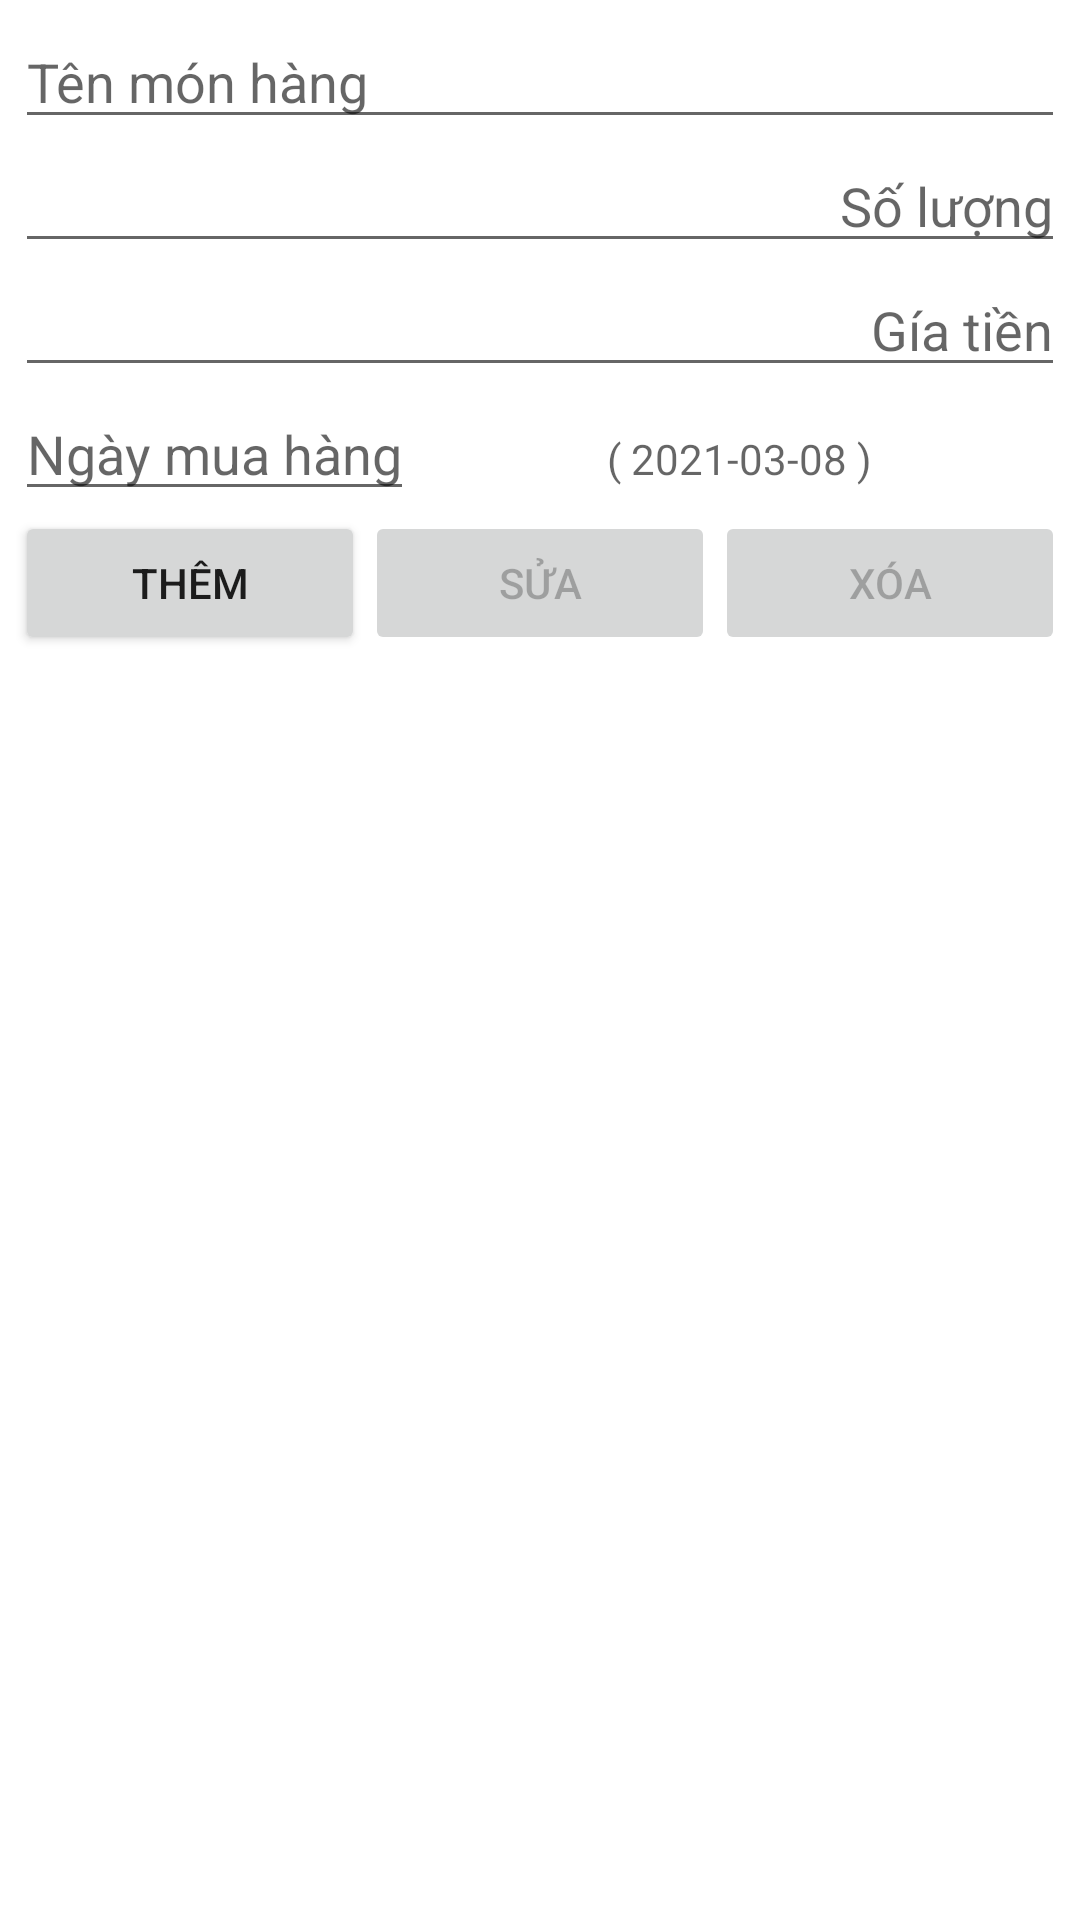

Layout XML and referenced resources for this Android screen:
<!-- AndroidManifest.xml: application theme Theme.BKShopping -->
<!-- res/layout/activity_main2.xml -->
<?xml version="1.0" encoding="utf-8"?>
<LinearLayout xmlns:android="http://schemas.android.com/apk/res/android"
    xmlns:app="http://schemas.android.com/apk/res-auto"
    xmlns:tools="http://schemas.android.com/tools"
    android:layout_width="match_parent"
    android:layout_height="match_parent"
    android:orientation="vertical"
    tools:context=".MainActivity2"
    android:padding="5dp">

    <EditText
        android:id="@+id/editTenmonhang"
        android:layout_width="match_parent"
        android:layout_height="wrap_content"
        android:hint="Tên món hàng"
        android:inputType="textCapWords"/>
    <EditText
        android:id="@+id/editSoluong"
        android:layout_width="match_parent"
        android:layout_height="wrap_content"
        android:hint="Số lượng"
        android:gravity="right"
        android:inputType="number"/>
    <EditText
        android:id="@+id/editGiatien"
        android:layout_width="match_parent"
        android:layout_height="wrap_content"
        android:hint="Gía tiền"
        android:gravity="right"
        android:inputType="number"/>
    <LinearLayout
        android:layout_width="match_parent"
        android:layout_height="wrap_content"
        android:orientation="horizontal">
        <EditText
            android:id="@+id/pickNgayMua"
            android:layout_width="wrap_content"
            android:layout_height="wrap_content"
            android:hint="Ngày mua hàng"
            android:gravity="center"
            android:focusable="false"
            android:focusableInTouchMode="false"
            android:onClick="openDatePicker"
            android:inputType="none"/>
        <TextView
            android:layout_width="match_parent"
            android:layout_height="wrap_content"
            android:hint="( 2021-03-08 )"
            android:gravity="center"/>

    </LinearLayout>
    <LinearLayout
        android:layout_width="match_parent"
        android:layout_height="wrap_content"
        android:orientation="horizontal">

        <Button
            android:id="@+id/btnAdd"
            android:layout_width="wrap_content"
            android:layout_height="wrap_content"
            android:layout_alignParentBottom="true"
            android:onClick="insert"
            android:text="Thêm"
            android:layout_weight="1"/>
        <Button
            android:id="@+id/btnUpdate"
            android:layout_width="wrap_content"
            android:layout_height="wrap_content"
            android:text="sửa"
            android:layout_weight="1"
            android:layout_alignParentBottom="true"
            android:enabled="false"
            android:onClick="update"/>
        <Button
            android:id="@+id/btnDelete"
            android:layout_width="wrap_content"
            android:layout_height="wrap_content"
            android:text="Xóa"
            android:layout_weight="1"
            android:onClick="delete"
            android:layout_alignParentBottom="true"
            android:enabled="false"/>

    </LinearLayout>

    <ListView
        android:id="@+id/listProduct"
        android:layout_width="match_parent"
        android:layout_height="match_parent"></ListView>

</LinearLayout>
<!-- resources referenced by this layout -->
<resources>
  <style name="Theme.BKShopping" parent="Theme.MaterialComponents.DayNight.DarkActionBar">
          
          <item name="colorPrimary">@color/purple_500</item>
          <item name="colorPrimaryVariant">@color/purple_700</item>
          <item name="colorOnPrimary">@color/white</item>
          
          <item name="colorSecondary">@color/teal_200</item>
          <item name="colorSecondaryVariant">@color/teal_700</item>
          <item name="colorOnSecondary">@color/black</item>
          
          <item name="android:statusBarColor" tools:targetApi="l">?attr/colorPrimaryVariant</item>
          
      </style>
  <!-- not gathered from this repository: default colours our renderer supplied (Android Studio template values) -->
  <color name="purple_500">#FF6200EE</color>
  <color name="purple_700">#FF3700B3</color>
  <color name="teal_200">#FF03DAC5</color>
  <color name="teal_700">#FF018786</color>
  <color name="black">#FF000000</color>
  <color name="white">#FFFFFFFF</color>
</resources>
